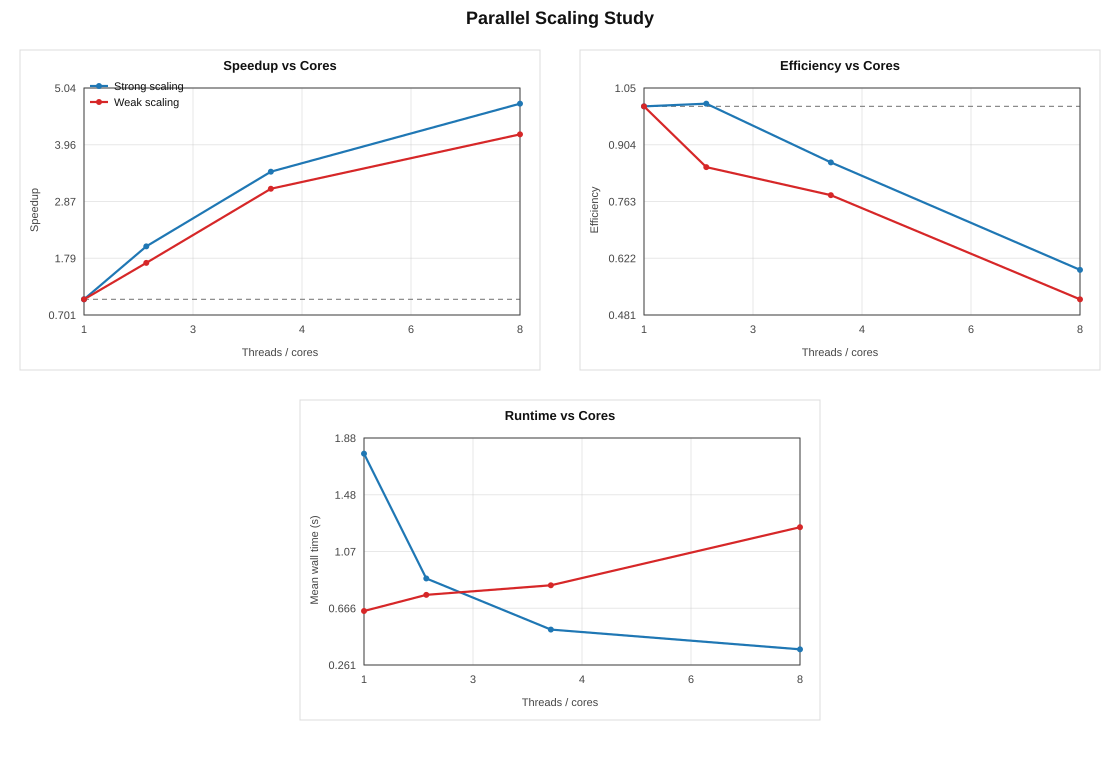

Source data for this figure (header and first rows):
study, threads, paths, mean_time_sec, stddev_time_sec, speedup, efficiency, price, price_stderr
strong, 1, 200000, 1.769, 0.1902, 1, 1, 10.4, 0.03269
strong, 2, 200000, 0.8785, 0.01057, 2.014, 1.007, 10.42, 0.03274
strong, 4, 200000, 0.5139, 0.003797, 3.442, 0.8605, 10.49, 0.03296
strong, 8, 200000, 0.3729, 0.006858, 4.743, 0.5929, 10.5, 0.0329
weak, 1, 80000, 0.6465, 0.03522, 1, 1, 10.46, 0.05186
weak, 2, 160000, 0.7617, 0.01437, 1.697, 0.8487, 10.45, 0.0367
weak, 4, 320000, 0.83, 0.02336, 3.116, 0.7789, 10.46, 0.02598
weak, 8, 640000, 1.244, 0.01833, 4.156, 0.5195, 10.48, 0.01838
